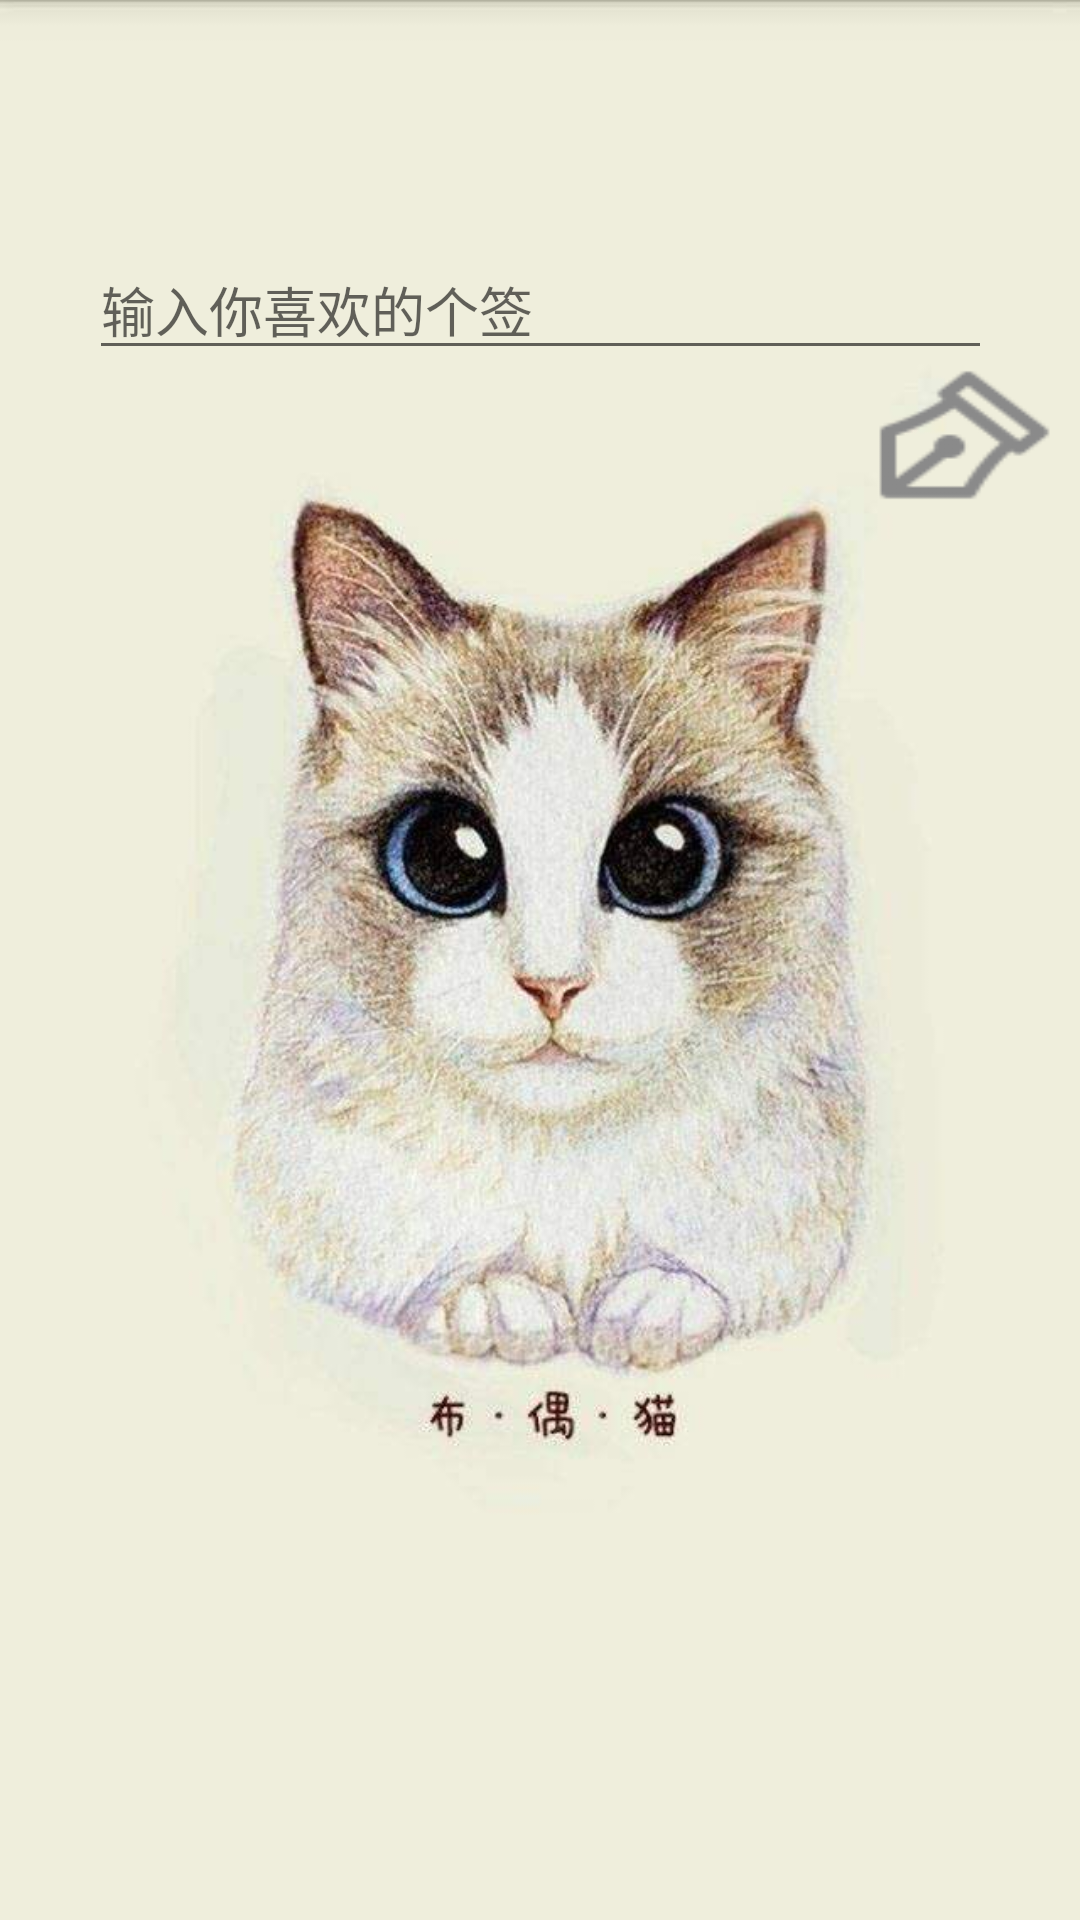

Reconstruct the res/layout file that produces this screen, plus the resources it refers to.
<!-- AndroidManifest.xml: application theme AppTheme -->
<!-- res/layout/activity_ge_qian.xml -->
<?xml version="1.0" encoding="utf-8"?>
<android.support.constraint.ConstraintLayout xmlns:android="http://schemas.android.com/apk/res/android"
    xmlns:app="http://schemas.android.com/apk/res-auto"
    xmlns:tools="http://schemas.android.com/tools"
    android:layout_width="match_parent"
    android:background="@mipmap/geqian"
    android:layout_height="match_parent"
    tools:context=".GeQianActivity">

    <EditText
        android:id="@+id/editText_geqian"
        android:layout_width="301dp"
        android:layout_height="wrap_content"
        android:layout_marginStart="8dp"
        android:layout_marginLeft="8dp"
        android:layout_marginTop="80dp"
        android:layout_marginEnd="8dp"
        android:layout_marginRight="8dp"
        android:ems="10"
        android:hint="输入你喜欢的个签"
        android:inputType="textMultiLine"
        android:maxLines="2"
        android:minLines="1"
        android:text=""
        app:layout_constraintEnd_toEndOf="parent"
        app:layout_constraintHorizontal_bias="0.507"
        app:layout_constraintStart_toStartOf="parent"
        app:layout_constraintTop_toTopOf="parent" />

    <Button
        android:id="@+id/btn_geqian"
        android:layout_width="61dp"
        android:layout_height="46dp"
        android:layout_marginStart="8dp"
        android:layout_marginLeft="8dp"
        android:layout_marginEnd="8dp"
        android:layout_marginRight="8dp"
        android:layout_marginBottom="472dp"
        android:background="@mipmap/writeok"
        android:onClick="onWo"
        android:text=""
        app:layout_constraintBottom_toBottomOf="parent"
        app:layout_constraintEnd_toEndOf="parent"
        app:layout_constraintHorizontal_bias="1.0"
        app:layout_constraintStart_toStartOf="parent" />
</android.support.constraint.ConstraintLayout>
<!-- resources referenced by this layout -->
<resources>
  <!-- mipmap geqian: jpg bitmap (mipmap-xxhdpi, 41609 bytes) -->
  <!-- mipmap writeok: png bitmap (mipmap-xxhdpi, 2860 bytes) -->
  <style name="AppTheme" parent="Theme.AppCompat.Light.DarkActionBar">
          
          <item name="colorPrimary">@color/colorPrimary</item>
          <item name="colorPrimaryDark">@color/colorPrimaryDark</item>
          <item name="colorAccent">@color/colorAccent</item>
          <item name="colorButtonNormal">@color/colorAccent</item>
      </style>
  <color name="colorPrimary">#ff80ab</color>
  <color name="colorPrimaryDark">#f48fb0</color>
  <color name="colorAccent">#ffffff</color>
</resources>
